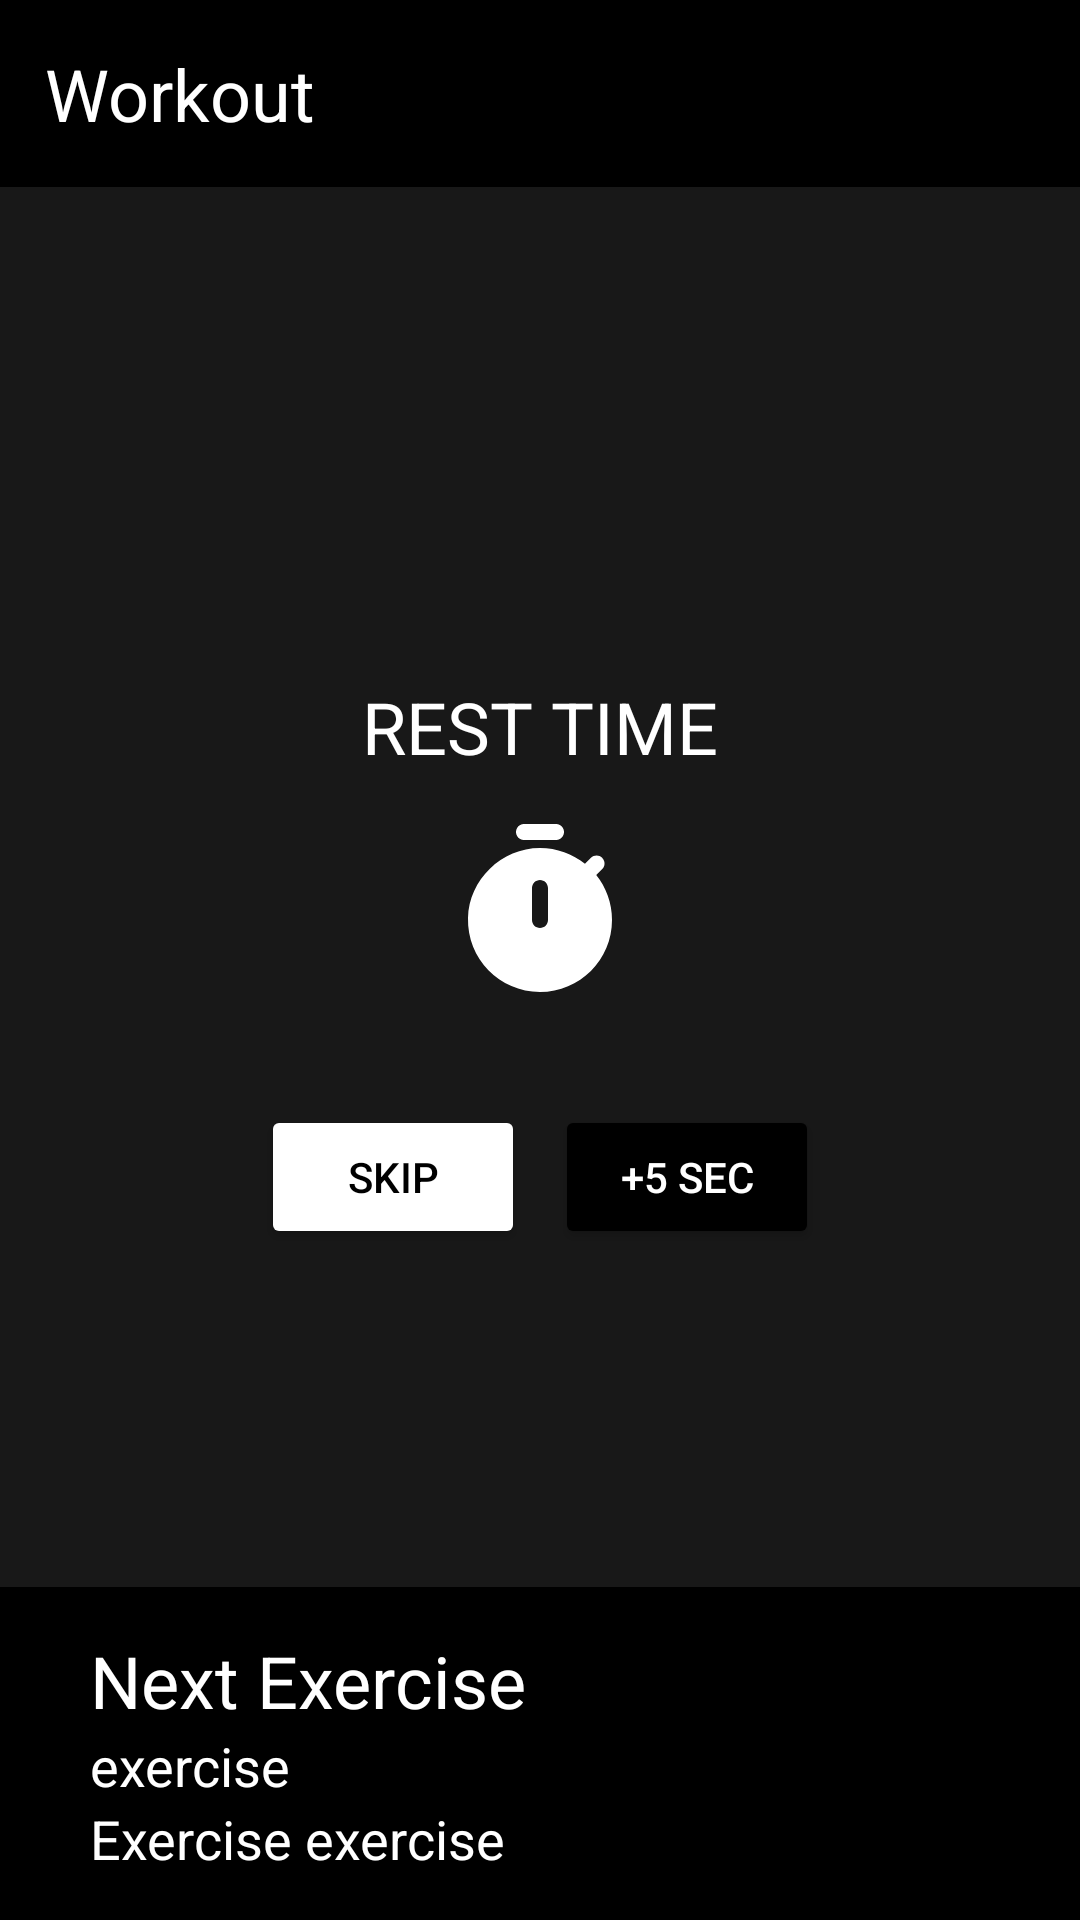

This screen was rendered from an Android layout file. Write that file and the resources it references.
<!-- AndroidManifest.xml: application theme Theme.FitnessApp -->
<!-- res/layout/activity_timer.xml -->
<?xml version="1.0" encoding="utf-8"?>
<androidx.constraintlayout.widget.ConstraintLayout xmlns:android="http://schemas.android.com/apk/res/android"
    xmlns:app="http://schemas.android.com/apk/res-auto"
    xmlns:tools="http://schemas.android.com/tools"
    android:layout_width="match_parent"
    android:layout_height="match_parent"
    android:background="@color/gray"
    tools:context=".Activities.TimerActivity">

    <LinearLayout
        android:id="@+id/linearLayout5"
        android:layout_width="match_parent"
        android:layout_height="wrap_content"
        android:orientation="vertical"
        android:padding="15dp"
        android:background="@color/black"
        app:layout_constraintEnd_toEndOf="parent"
        app:layout_constraintStart_toStartOf="parent"
        app:layout_constraintTop_toTopOf="parent">
        <TextView
            android:id="@+id/timer_name"
            style="@style/TextAppearance.MaterialComponents.Headline5"
            android:layout_width="match_parent"
            android:layout_height="wrap_content"
            android:text="Workout" />
    </LinearLayout>

    <TextView
        style="@style/TextAppearance.MaterialComponents.Headline5"
        android:layout_width="wrap_content"
        android:layout_height="wrap_content"
        android:layout_marginTop="150dp"
        android:text="REST TIME"
        android:textColor="@color/white"
        app:layout_constraintBottom_toTopOf="@+id/timer"
        app:layout_constraintEnd_toEndOf="parent"
        app:layout_constraintStart_toStartOf="parent"
        app:layout_constraintTop_toBottomOf="@+id/linearLayout5" />

    <TextView
        android:id="@+id/timer"
        android:layout_width="wrap_content"
        android:layout_height="wrap_content"
        app:layout_constraintBottom_toBottomOf="parent"
        app:layout_constraintEnd_toEndOf="parent"
        android:textSize="24sp"
        android:textStyle="bold"
        android:gravity="center_horizontal"
        android:drawableTop="@drawable/ic_timer"
        android:textColor="@color/white"
        app:layout_constraintStart_toStartOf="parent"
        app:layout_constraintTop_toTopOf="parent" />

    <LinearLayout
        android:layout_width="match_parent"
        android:layout_height="wrap_content"
        android:orientation="horizontal"
        android:gravity="center_horizontal"
        app:layout_constraintEnd_toEndOf="parent"
        app:layout_constraintStart_toStartOf="parent"
        app:layout_constraintTop_toBottomOf="@+id/timer">

        <Button
            android:id="@+id/timer_skip"
            android:layout_width="wrap_content"
            android:layout_height="wrap_content"
            android:text="SKIP"
            android:textColor="@color/black"
            android:layout_marginEnd="10dp"
            android:backgroundTint="@color/white"/>

        <Button
            android:id="@+id/timer_add"
            android:layout_width="wrap_content"
            android:layout_height="wrap_content"
            android:text="+5 sec"
            android:textColor="@color/white"
            android:backgroundTint="@color/black"/>
    </LinearLayout>

    <LinearLayout
        android:orientation="horizontal"
        android:layout_width="match_parent"
        android:layout_height="wrap_content"
        app:layout_constraintBottom_toBottomOf="parent"
        app:layout_constraintEnd_toEndOf="parent"
        android:background="@color/black"
        app:layout_constraintStart_toStartOf="parent">

        <ImageView
            android:id="@+id/timer_image"
            android:layout_width="wrap_content"
            android:layout_height="match_parent"
            android:layout_marginTop="15dp"
            android:layout_marginBottom="15dp"
            android:layout_marginStart="15dp"
            android:layout_gravity="center_vertical"/>

        <LinearLayout
            android:layout_width="match_parent"
            android:layout_height="wrap_content"
            android:orientation="vertical"
            android:padding="15dp">
            <TextView
                android:layout_width="match_parent"
                android:layout_height="wrap_content"
                android:text="Next Exercise"
                android:textColor="@color/white"
                android:textSize="24sp"/>
            <TextView
                android:id="@+id/timer_next"
                android:layout_width="match_parent"
                android:layout_height="wrap_content"
                android:text="exercise"
                android:textColor="@color/white"
                android:textSize="18sp"/>
            <LinearLayout
                android:layout_width="match_parent"
                android:layout_height="wrap_content"
                android:background="@color/black"
                android:orientation="horizontal">
                <TextView
                    android:layout_width="wrap_content"
                    android:layout_height="wrap_content"
                    android:textColor="@color/white"
                    android:text="Exercise "
                    android:textSize="18sp"/>
                <TextView
                    android:id="@+id/timer_count"
                    android:layout_width="match_parent"
                    android:layout_height="wrap_content"
                    android:textColor="@color/white"
                    android:text="exercise"
                    android:textSize="18sp"/>
            </LinearLayout>
        </LinearLayout>

    </LinearLayout>

</androidx.constraintlayout.widget.ConstraintLayout>
<!-- resources referenced by this layout -->
<resources>
  <color name="black">#FF000000</color>
  <color name="gray">#181818</color>
  <color name="white">#FFFFFFFF</color>
  <!-- drawable ic_timer (drawable) -->
  <vector android:height="64dp" android:tint="#FFFFFF"
      android:viewportHeight="24" android:viewportWidth="24"
      android:width="64dp" xmlns:android="http://schemas.android.com/apk/res/android">
      <path android:fillColor="@android:color/white" android:pathData="M10,3h4c0.55,0 1,-0.45 1,-1c0,-0.55 -0.45,-1 -1,-1h-4C9.45,1 9,1.45 9,2C9,2.55 9.45,3 10,3z"/>
      <path android:fillColor="@android:color/white" android:pathData="M19.03,7.39l0.75,-0.75c0.38,-0.38 0.39,-1.01 0,-1.4c0,0 -0.01,-0.01 -0.01,-0.01c-0.39,-0.39 -1.01,-0.38 -1.4,0l-0.75,0.75C16.07,4.74 14.12,4 12,4c-4.8,0 -8.88,3.96 -9,8.76C2.87,17.84 6.94,22 12,22c4.98,0 9,-4.03 9,-9C21,10.88 20.26,8.93 19.03,7.39zM13,13c0,0.55 -0.45,1 -1,1s-1,-0.45 -1,-1V9c0,-0.55 0.45,-1 1,-1s1,0.45 1,1V13z"/>
  </vector>
  <style name="Theme.FitnessApp" parent="Theme.MaterialComponents.NoActionBar">
          
          <item name="colorPrimary">@color/black</item>
          <item name="colorPrimaryVariant">@color/black</item>
          <item name="colorOnPrimary">@color/white</item>
          
          <item name="colorSecondary">@color/black</item>
          <item name="colorSecondaryVariant">@color/black</item>
          <item name="colorOnSecondary">@color/white</item>
          
          <item name="android:statusBarColor" tools:targetApi="l">?attr/colorPrimaryVariant</item>
          
      </style>
</resources>
